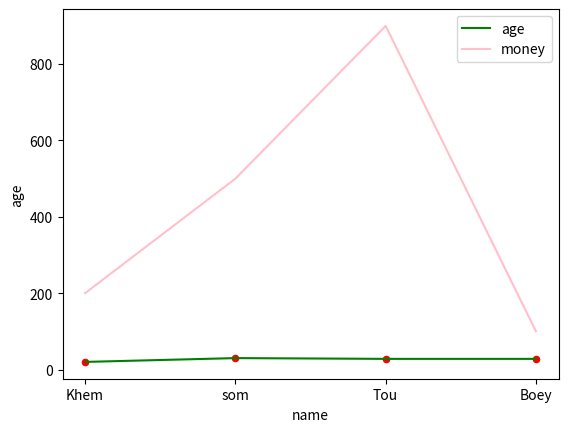

Reproduce this figure in Python.
from pandas import *
import numpy
import matplotlib.pyplot as plt

data = { 
    'name': ['Khem', 'som', 'Tou', 'Boey'],
    'age': [20, 30, 28, 28],
    'gender': ['Male', 'Female', 'Male', 'Male'],
    'money': [200 , 500 , 900 ,100]

}

#kind='scatter' กราฟแบบจุด
df = DataFrame(data)
df.plot(kind='scatter', x='name', y='age', color='red') 
plt.show()

#kind='scatter' กราฟแบบเส้น
ax = plt.gca()
df.plot(kind='line', x='name', y='age', color='green', ax=ax) 
df.plot(kind='line', x='name', y='money', color='pink', ax=ax)
plt.show()

'''
data2 = ['20', '50','60', '70']

x = pandas.Series(data2)
print(x)
'''